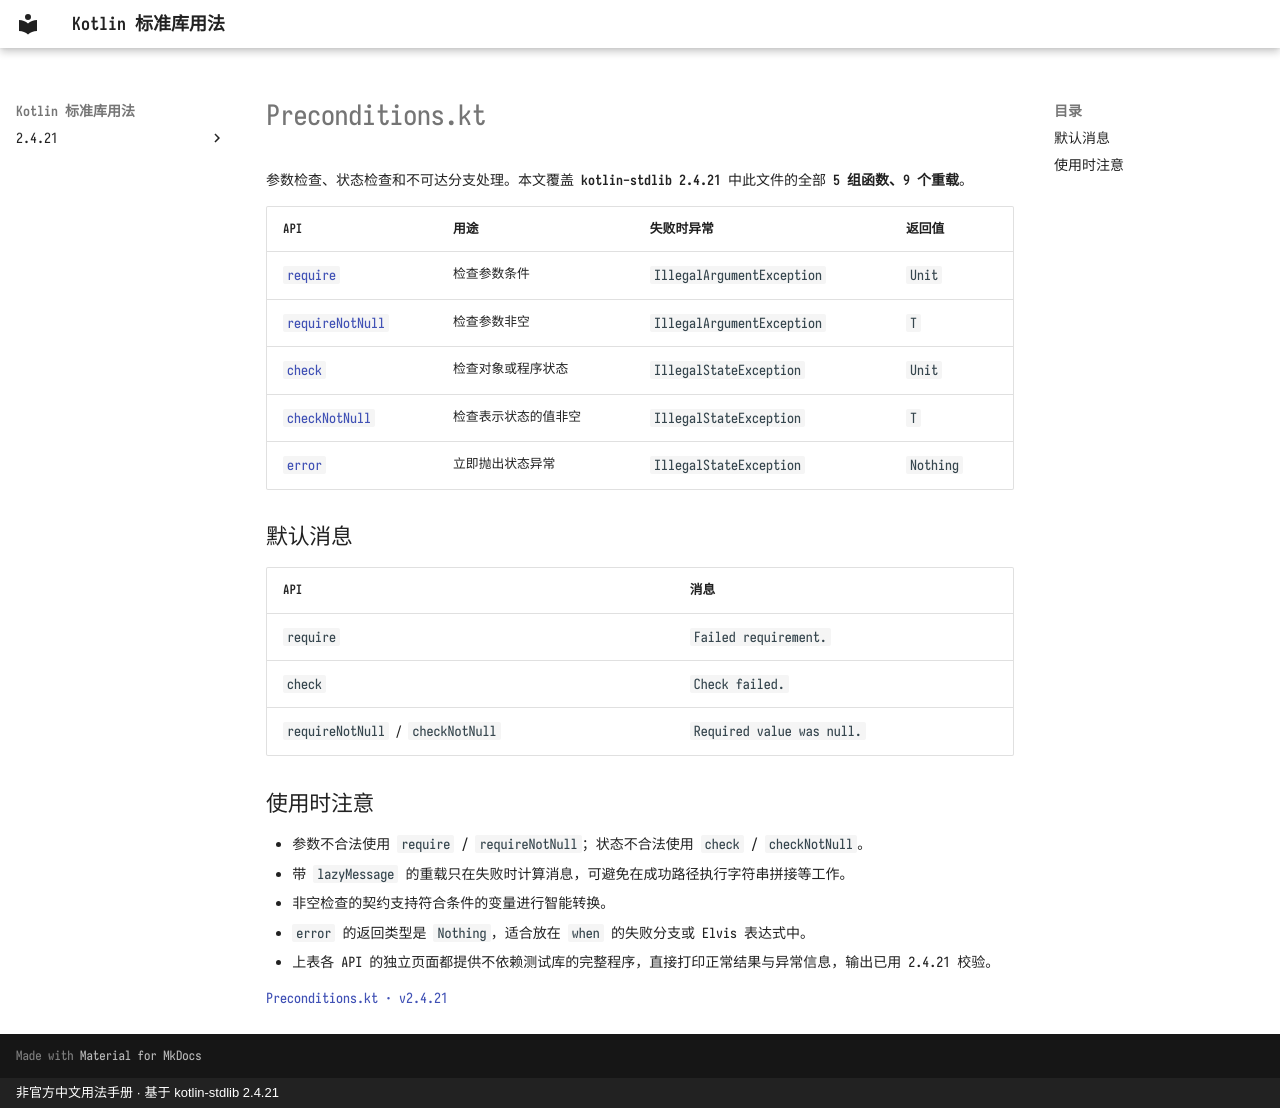

repository: oooooooko/kotlin-stdlib-docs · page: zh/guides/preconditions/index.html · generator: mkdocs · copyright: 非官方中文用法手册 · 基于 kotlin-stdlib 2.4.21

# Preconditions.kt

参数检查、状态检查和不可达分支处理。本文覆盖 **kotlin-stdlib 2.4.21** 中此文件的全部 **5 组函数、9 个重载**。

| API | 用途 | 失败时异常 | 返回值 |
| --- | --- | --- | --- |
| [`require`](../api/kotlin/require--c4d0cf24.md) | 检查参数条件 | `IllegalArgumentException` | `Unit` |
| [`requireNotNull`](../api/kotlin/requirenotnull--506b0c8f.md) | 检查参数非空 | `IllegalArgumentException` | `T` |
| [`check`](../api/kotlin/check--20f65c28.md) | 检查对象或程序状态 | `IllegalStateException` | `Unit` |
| [`checkNotNull`](../api/kotlin/checknotnull--25a38b02.md) | 检查表示状态的值非空 | `IllegalStateException` | `T` |
| [`error`](../api/kotlin/error--ca00fccf.md) | 立即抛出状态异常 | `IllegalStateException` | `Nothing` |

## 默认消息

| API | 消息 |
| --- | --- |
| `require` | `Failed requirement.` |
| `check` | `Check failed.` |
| `requireNotNull` / `checkNotNull` | `Required value was null.` |

## 使用时注意

- 参数不合法使用 `require` / `requireNotNull`；状态不合法使用 `check` / `checkNotNull`。
- 带 `lazyMessage` 的重载只在失败时计算消息，可避免在成功路径执行字符串拼接等工作。
- 非空检查的契约支持符合条件的变量进行智能转换。
- `error` 的返回类型是 `Nothing`，适合放在 `when` 的失败分支或 Elvis 表达式中。
- 上表各 API 的独立页面都提供不依赖测试库的完整程序，直接打印正常结果与异常信息，输出已用 2.4.21 校验。

[Preconditions.kt · v2.4.21](https://github.com/JetBrains/kotlin/blob/v2.4.21/libraries/stdlib/src/kotlin/util/Preconditions.kt)
